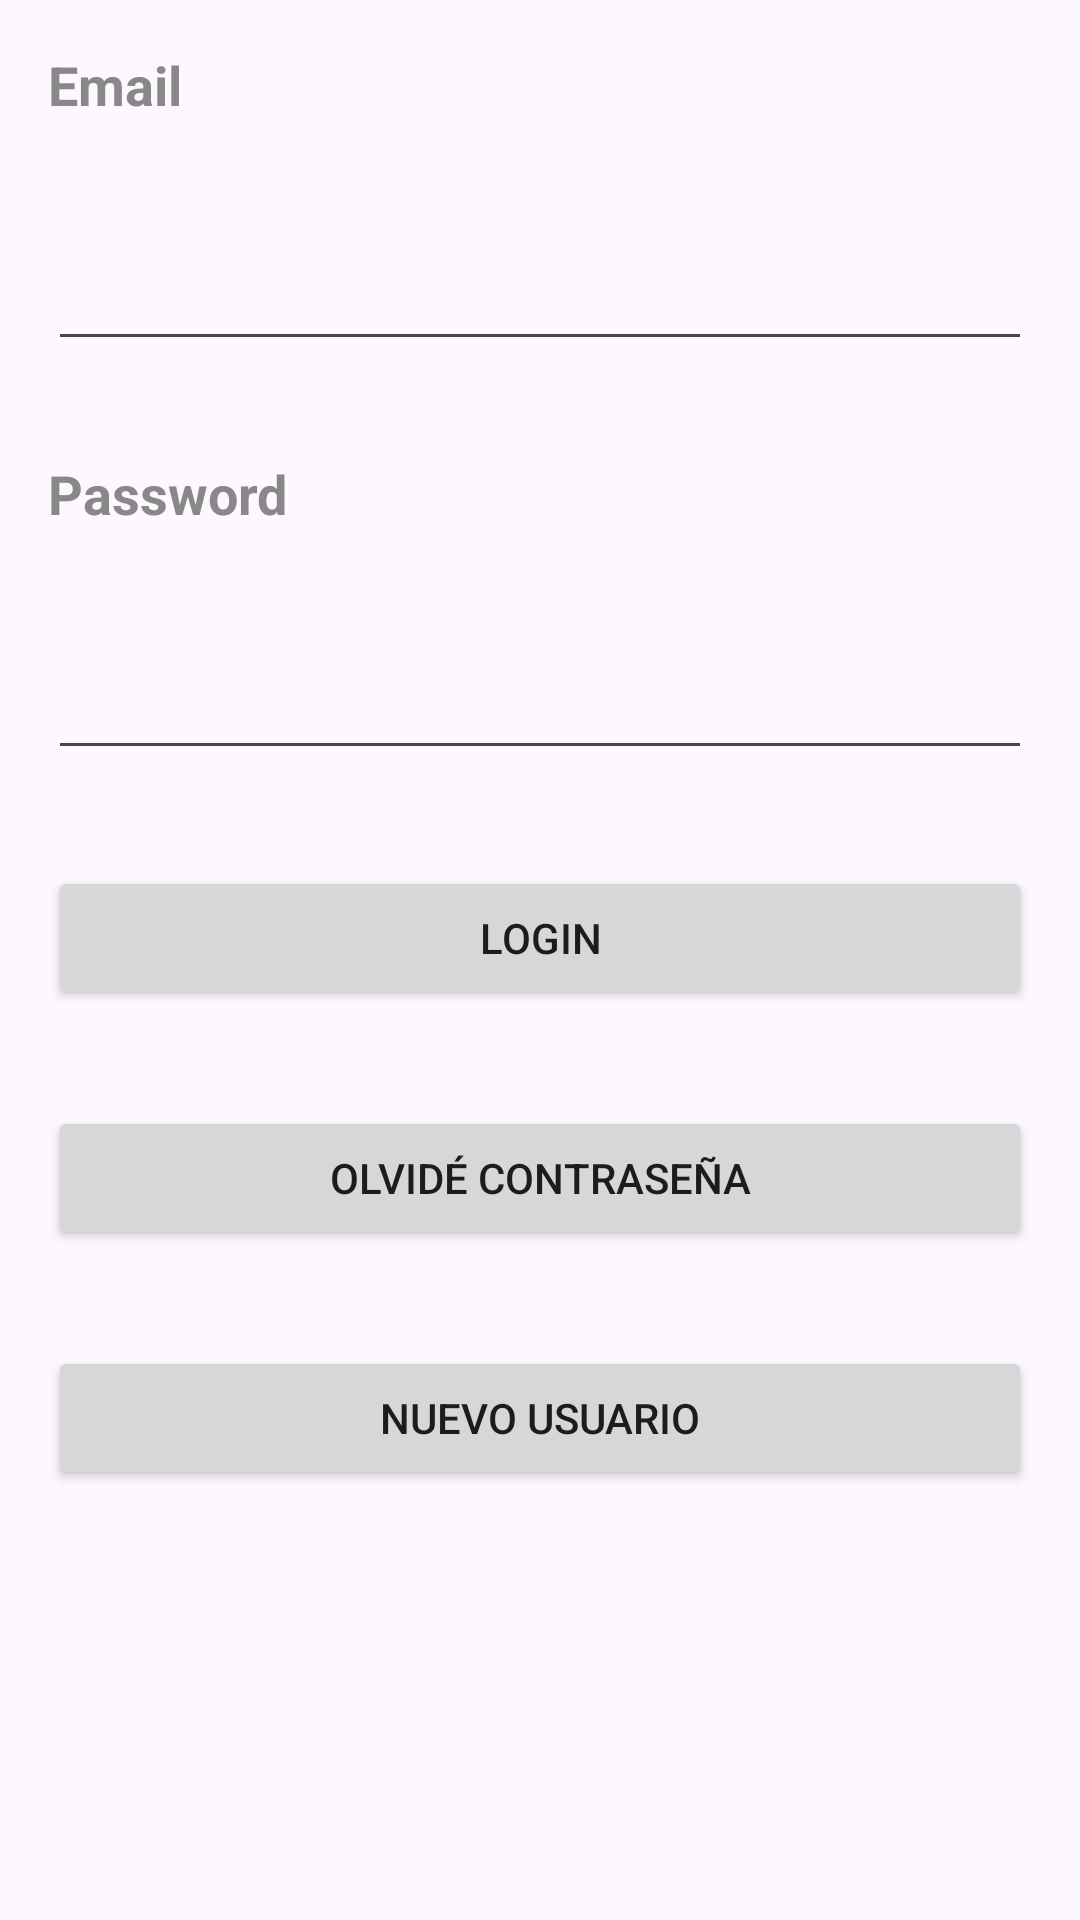

Android layout source for this screen:
<!-- AndroidManifest.xml: application theme Theme.GestorEfectivo -->
<!-- res/layout/activity_firebase_login.xml -->
<RelativeLayout xmlns:android="http://schemas.android.com/apk/res/android"
    xmlns:tools="http://schemas.android.com/tools"
    android:layout_width="match_parent"
    android:layout_height="match_parent">

    <TextView
        android:id="@+id/textViewEmail"
        android:layout_width="match_parent"
        android:layout_height="wrap_content"
        android:layout_margin="16dp"
        android:hint="Email"
        android:textColorHint="#888888"
        android:textSize="18sp"
        android:textStyle="bold"
        tools:ignore="HardcodedText" />

    <EditText
        android:id="@+id/editTextEmail"
        android:layout_width="match_parent"
        android:layout_height="wrap_content"
        android:layout_below="@id/textViewEmail"
        android:layout_marginStart="16dp"
        android:layout_marginTop="16dp"
        android:layout_marginEnd="16dp"
        android:layout_marginBottom="16dp"
        android:inputType="textEmailAddress"
        android:minHeight="48dp"
        tools:ignore="SpeakableTextPresentCheck" />

    <TextView
        android:id="@+id/textViewPassword"
        android:layout_width="match_parent"
        android:layout_height="wrap_content"
        android:layout_below="@id/editTextEmail"
        android:layout_margin="16dp"
        android:hint="Password"
        android:textColorHint="#888888"
        android:textSize="18sp"
        android:textStyle="bold"
        tools:ignore="HardcodedText" />

    <EditText
        android:id="@+id/editTextPassword"
        android:layout_width="match_parent"
        android:layout_height="wrap_content"
        android:layout_below="@id/textViewPassword"
        android:layout_marginStart="16dp"
        android:layout_marginTop="16dp"
        android:layout_marginEnd="16dp"
        android:layout_marginBottom="16dp"
        android:inputType="textPassword"
        android:minHeight="48dp"
        tools:ignore="SpeakableTextPresentCheck" />

    <Button
        android:id="@+id/buttonLogin"
        android:layout_width="match_parent"
        android:layout_height="wrap_content"
        android:layout_below="@id/editTextPassword"
        android:layout_margin="16dp"
        android:text="Login" />

    <Button
        android:id="@+id/buttonForgotPassword"
        android:layout_width="match_parent"
        android:layout_height="wrap_content"
        android:layout_below="@id/buttonLogin"
        android:layout_margin="16dp"
        android:text="Olvidé contraseña" />

    <Button
        android:id="@+id/buttonNewUser"
        android:layout_width="match_parent"
        android:layout_height="wrap_content"
        android:layout_below="@id/buttonForgotPassword"
        android:layout_margin="16dp"
        android:text="Nuevo usuario" />

</RelativeLayout>
<!-- resources referenced by this layout -->
<resources>
  <style name="Theme.GestorEfectivo" parent="Base.Theme.GestorEfectivo" />
  <style name="Base.Theme.GestorEfectivo" parent="Theme.Material3.DayNight.NoActionBar">
          
          
      </style>
</resources>
